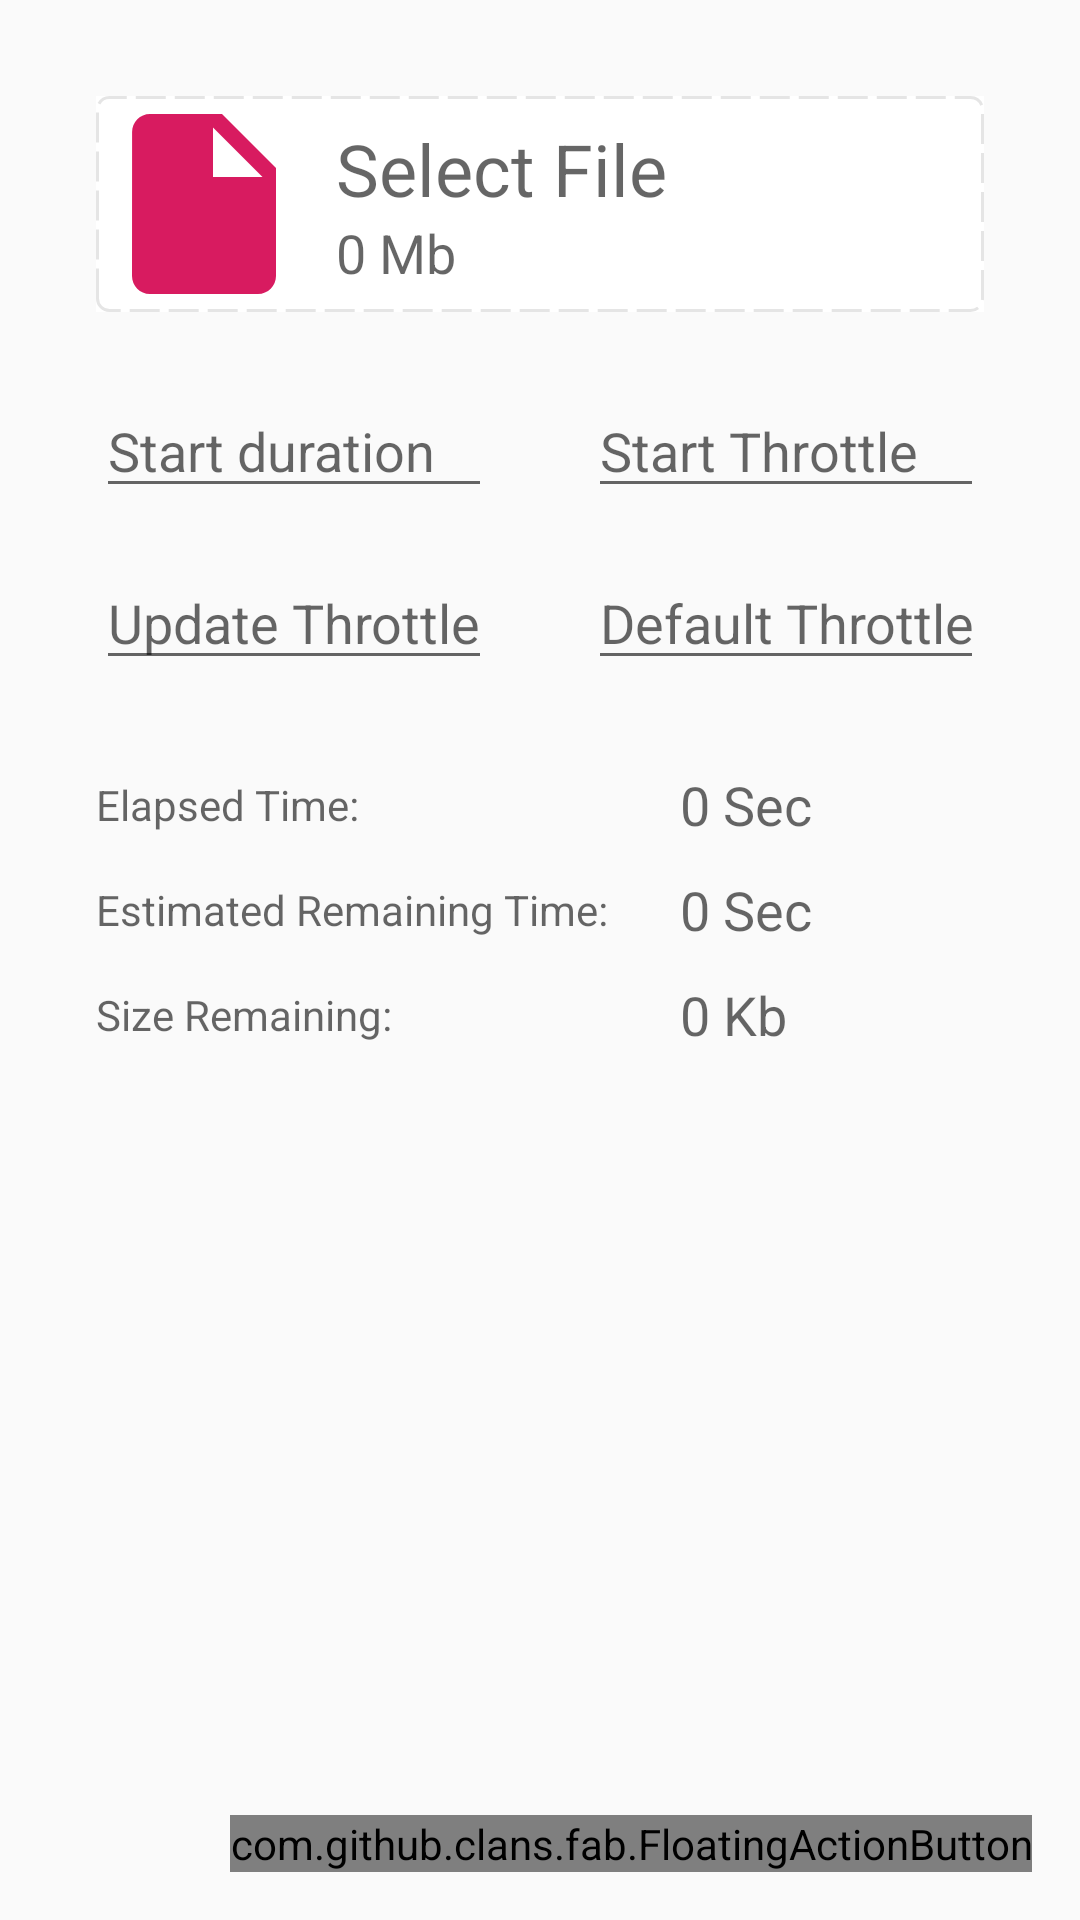

The Android layout XML behind this screen, and the referenced resources:
<!-- AndroidManifest.xml: application theme AppTheme -->
<!-- res/layout/layout_upload_observable.xml -->
<?xml version="1.0" encoding="utf-8"?>
<android.support.constraint.ConstraintLayout
    xmlns:android="http://schemas.android.com/apk/res/android"
    xmlns:app="http://schemas.android.com/apk/res-auto"
    xmlns:tools="http://schemas.android.com/tools"
    android:focusableInTouchMode="true"
    android:layout_width="match_parent"
    android:layout_height="match_parent">

    <View
        android:id="@+id/selected_file_bg"
        android:layout_width="0dp"
        android:layout_height="0dp"
        android:clickable="true"
        android:focusable="true"
        android:background="@drawable/upload_file_bg"
        app:layout_constraintBottom_toBottomOf="@+id/file_icon"
        app:layout_constraintEnd_toEndOf="@+id/file_size"
        app:layout_constraintStart_toStartOf="@+id/file_icon"
        app:layout_constraintTop_toTopOf="@+id/file_icon"/>

    <ImageView
        android:id="@+id/file_icon"
        android:layout_width="wrap_content"
        android:layout_height="wrap_content"
        android:layout_marginStart="32dp"
        android:layout_marginTop="32dp"
        app:layout_constraintStart_toStartOf="parent"
        app:layout_constraintTop_toTopOf="parent"
        app:srcCompat="@drawable/ic_insert_drive_file_white_72dp"/>

    <TextView
        android:id="@+id/file_size"
        android:layout_width="0dp"
        android:layout_height="wrap_content"
        android:layout_marginStart="8dp"
        android:layout_marginBottom="8dp"
        android:hint="0 Mb"
        android:paddingEnd="20dp"
        android:textSize="18sp"
        app:layout_constraintBottom_toBottomOf="@+id/file_icon"
        app:layout_constraintEnd_toEndOf="@+id/file_name"
        app:layout_constraintStart_toEndOf="@+id/file_icon"
        app:layout_constraintTop_toBottomOf="@+id/file_name"/>

    <TextView
        android:id="@+id/file_name"
        android:layout_width="0dp"
        android:layout_height="wrap_content"
        android:layout_marginStart="8dp"
        android:layout_marginTop="8dp"
        android:layout_marginEnd="32dp"
        android:hint="Select File"
        android:maxLines="1"
        android:paddingEnd="20dp"
        android:textSize="24sp"
        app:layout_constraintEnd_toEndOf="parent"
        app:layout_constraintStart_toEndOf="@+id/file_icon"
        app:layout_constraintTop_toTopOf="@+id/file_icon"/>


    <include
        android:id="@+id/progress_layout"
        layout="@layout/progress_layout"
        android:layout_width="0dp"
        android:layout_height="wrap_content"
        android:layout_marginTop="24dp"
        app:layout_constraintEnd_toEndOf="parent"
        app:layout_constraintStart_toStartOf="parent"
        app:layout_constraintTop_toBottomOf="@id/selected_file_bg"/>

    <com.github.clans.fab.FloatingActionButton
        android:id="@+id/progress_fab"
        android:layout_width="wrap_content"
        android:layout_height="wrap_content"
        android:layout_marginEnd="16dp"
        android:layout_marginBottom="16dp"
        app:fab_colorDisabled="@color/fab_disable"
        app:fab_hideAnimation="@anim/hide_to_bottom"
        app:fab_showAnimation="@anim/show_from_bottom"
        app:layout_constraintBottom_toBottomOf="parent"
        app:layout_constraintEnd_toEndOf="parent"
        android:src="@drawable/ic_upload_white"/>

</android.support.constraint.ConstraintLayout>
<!-- res/layout/progress_layout.xml (included above) -->
<?xml version="1.0" encoding="utf-8"?>
<android.support.constraint.ConstraintLayout
    xmlns:android="http://schemas.android.com/apk/res/android"
    xmlns:app="http://schemas.android.com/apk/res-auto"
    xmlns:tools="http://schemas.android.com/tools"
    android:layout_width="match_parent"
    android:layout_height="wrap_content">

    <EditText
        android:id="@+id/min_processing_time"
        android:layout_width="0dp"
        android:layout_height="wrap_content"
        android:layout_marginStart="32dp"
        android:ems="10"
        android:hint="Start duration"
        android:inputType="numberDecimal"
        android:textSize="18sp"
        app:layout_constraintEnd_toStartOf="@+id/start_update_throttle"
        app:layout_constraintHorizontal_bias="0.5"
        app:layout_constraintStart_toStartOf="parent"
        app:layout_constraintTop_toBottomOf="@+id/default_throttle"
        app:layout_constraintTop_toTopOf="parent"/>

    <EditText
        android:id="@+id/start_update_throttle"
        android:layout_width="0dp"
        android:layout_height="wrap_content"
        android:layout_marginStart="32dp"
        android:layout_marginEnd="32dp"
        android:ems="10"
        android:hint="Start Throttle"
        android:inputType="numberDecimal"
        android:textSize="18sp"
        app:layout_constraintBottom_toBottomOf="@+id/min_processing_time"
        app:layout_constraintEnd_toEndOf="parent"
        app:layout_constraintHorizontal_bias="0.5"
        app:layout_constraintStart_toEndOf="@+id/min_processing_time"
        app:layout_constraintTop_toTopOf="@+id/min_processing_time"/>

    <EditText
        android:id="@+id/update_throttle"
        android:layout_width="0dp"
        android:layout_height="wrap_content"
        android:layout_marginStart="32dp"
        android:layout_marginTop="16dp"
        android:ems="10"
        android:hint="Update Throttle"
        android:inputType="numberDecimal"
        android:textSize="18sp"
        app:layout_constraintEnd_toStartOf="@+id/default_throttle"
        app:layout_constraintHorizontal_bias="0.5"
        app:layout_constraintStart_toStartOf="parent"
        app:layout_constraintTop_toBottomOf="@+id/min_processing_time"/>


    <EditText
        android:id="@+id/default_throttle"
        android:layout_width="0dp"
        android:layout_height="wrap_content"
        android:layout_marginStart="32dp"
        android:layout_marginEnd="32dp"
        android:ems="10"
        android:hint="Default Throttle"
        android:inputType="numberDecimal"
        android:textSize="18sp"
        app:layout_constraintEnd_toEndOf="parent"
        app:layout_constraintHorizontal_bias="0.5"
        app:layout_constraintStart_toEndOf="@+id/update_throttle"
        app:layout_constraintTop_toTopOf="@+id/update_throttle"/>

    <TextView
        android:id="@+id/elapsed_time_label"
        android:layout_width="wrap_content"
        android:layout_height="wrap_content"
        android:layout_marginStart="32dp"
        android:layout_marginTop="32dp"
        android:hint="Elapsed Time:"
        android:textSize="14sp"
        app:layout_constraintStart_toStartOf="parent"
        app:layout_constraintTop_toBottomOf="@+id/update_throttle"/>

    <TextView
        android:id="@+id/elapsed_time"
        android:layout_width="wrap_content"
        android:layout_height="wrap_content"
        android:hint="0 Sec"
        android:textSize="18sp"
        app:layout_constraintBottom_toBottomOf="@+id/elapsed_time_label"
        app:layout_constraintStart_toStartOf="@+id/time_remaining"
        app:layout_constraintTop_toTopOf="@+id/elapsed_time_label"/>


    <TextView
        android:id="@+id/time_remaining_label"
        android:layout_width="wrap_content"
        android:layout_height="wrap_content"
        android:layout_marginStart="32dp"
        android:layout_marginTop="16dp"
        android:hint="Estimated Remaining Time:"
        android:textSize="14sp"
        app:layout_constraintStart_toStartOf="parent"
        app:layout_constraintTop_toBottomOf="@+id/elapsed_time_label"/>

    <TextView
        android:id="@+id/time_remaining"
        android:layout_width="wrap_content"
        android:layout_height="wrap_content"
        android:layout_marginStart="24dp"
        android:hint="0 Sec"
        android:textSize="18sp"
        app:layout_constraintBottom_toBottomOf="@+id/time_remaining_label"
        app:layout_constraintStart_toEndOf="@+id/time_remaining_label"
        app:layout_constraintTop_toTopOf="@+id/time_remaining_label"/>

    <TextView
        android:id="@+id/size_remaining_label"
        android:layout_width="wrap_content"
        android:layout_height="wrap_content"
        android:layout_marginStart="32dp"
        android:layout_marginTop="16dp"
        android:hint="Size Remaining:"
        android:textSize="14sp"
        app:layout_constraintStart_toStartOf="parent"
        app:layout_constraintTop_toBottomOf="@+id/time_remaining_label"/>

    <TextView
        android:id="@+id/size_remaining"
        android:layout_width="wrap_content"
        android:layout_height="wrap_content"
        android:hint="0 Kb"
        android:textSize="18sp"
        app:layout_constraintBottom_toBottomOf="@+id/size_remaining_label"
        app:layout_constraintStart_toStartOf="@+id/time_remaining"
        app:layout_constraintTop_toTopOf="@+id/size_remaining_label"/>


    <include
        android:id="@+id/request_status"
        layout="@layout/request_status_layout"
        android:layout_width="wrap_content"
        android:layout_height="wrap_content"
        android:layout_marginStart="16dp"
        android:layout_marginTop="32dp"
        android:layout_marginEnd="16dp"
        app:layout_constraintEnd_toEndOf="parent"
        app:layout_constraintStart_toStartOf="parent"
        app:layout_constraintTop_toBottomOf="@id/size_remaining"/>


</android.support.constraint.ConstraintLayout>
<!-- res/layout/request_status_layout.xml (included above) -->
<?xml version="1.0" encoding="utf-8"?>
<android.support.constraint.ConstraintLayout
    xmlns:android="http://schemas.android.com/apk/res/android"
    xmlns:app="http://schemas.android.com/apk/res-auto"
    xmlns:tools="http://schemas.android.com/tools"
    android:layout_width="match_parent"
    android:layout_height="wrap_content">


    <View
        android:id="@+id/view"
        android:layout_width="0dp"
        android:layout_height="0dp"
        android:background="@drawable/rounded_corners_bg"
        app:layout_constraintBottom_toBottomOf="@+id/success_text"
        app:layout_constraintEnd_toEndOf="@+id/success_text"
        app:layout_constraintStart_toStartOf="@+id/check"
        app:layout_constraintTop_toTopOf="@+id/success_text"/>


    <TextView
        android:id="@+id/success_text"
        android:layout_width="wrap_content"
        android:layout_height="wrap_content"
        android:paddingStart="4dp"
        android:paddingTop="8dp"
        android:paddingEnd="10dp"
        android:paddingBottom="8dp"
        android:text="Success!!"
        android:textColor="@color/primaryDarkColor"
        android:textSize="16sp"
        app:layout_constraintEnd_toEndOf="parent"
        app:layout_constraintHorizontal_bias="0.5"
        app:layout_constraintStart_toEndOf="@+id/check"
        app:layout_constraintTop_toTopOf="parent"/>

    <ImageView
        android:id="@+id/check"
        android:layout_width="wrap_content"
        android:layout_height="0dp"
        android:paddingStart="10dp"
        android:paddingEnd="0dp"
        android:tint="@color/primaryDarkColor"
        app:layout_constraintBottom_toBottomOf="@+id/success_text"
        app:layout_constraintDimensionRatio="h,1:1"
        app:layout_constraintEnd_toStartOf="@+id/success_text"
        app:layout_constraintHorizontal_bias="0.5"
        app:layout_constraintHorizontal_chainStyle="packed"
        app:layout_constraintStart_toStartOf="parent"
        app:layout_constraintTop_toTopOf="@+id/success_text"
        app:srcCompat="@drawable/baseline_check_white_36dp"/>

    <android.support.constraint.Group
        android:id="@+id/group"
        android:layout_width="wrap_content"
        android:layout_height="wrap_content"
        android:visibility="gone"
        app:constraint_referenced_ids="check,success_text,view"
        tools:visibility="visible"/>


    <TextView
        android:id="@+id/request_error"
        android:layout_width="wrap_content"
        android:layout_height="wrap_content"
        android:layout_marginStart="16dp"
        android:layout_marginTop="16dp"
        android:layout_marginEnd="16dp"
        android:textAlignment="center"
        android:textColor="@color/error"
        android:visibility="gone"
        app:layout_constraintEnd_toEndOf="parent"
        app:layout_constraintStart_toStartOf="parent"
        app:layout_constraintTop_toBottomOf="@+id/view"
        tools:text="Error"
        tools:visibility="visible"/>

</android.support.constraint.ConstraintLayout>
<!-- resources referenced by this layout -->
<resources>
  <color name="error">#F44336</color>
  <color name="fab_disable">#e5827b</color>
  <color name="primaryDarkColor">#499c6e</color>
  <!-- drawable ic_insert_drive_file_white_72dp (drawable) -->
  <vector android:height="72dp" android:tint="@color/colorAccent"
      android:viewportHeight="24.0" android:viewportWidth="24.0"
      android:width="72dp" xmlns:android="http://schemas.android.com/apk/res/android">
      <path android:fillColor="#FF000000" android:pathData="M6,2c-1.1,0 -1.99,0.9 -1.99,2L4,20c0,1.1 0.89,2 1.99,2L18,22c1.1,0 2,-0.9 2,-2L20,8l-6,-6L6,2zM13,9L13,3.5L18.5,9L13,9z"/>
  </vector>
  <!-- drawable rounded_corners_bg (drawable-v24) -->
  <?xml version="1.0" encoding="utf-8"?>
  <layer-list xmlns:android="http://schemas.android.com/apk/res/android">
      <item>
          <shape>
              <corners
                  android:topLeftRadius="4dp"
                  android:topRightRadius="4dp"
                  android:bottomLeftRadius="4dp"
                  android:bottomRightRadius="4dp"
                  />
              <solid android:color="@color/white"/>
              <stroke android:width="1dp" android:color="@color/colorPrimaryLight"/>
          </shape>
      </item>
  </layer-list>
  <!-- drawable upload_file_bg (drawable-v24) -->
  <?xml version="1.0" encoding="utf-8"?>
  <layer-list xmlns:android="http://schemas.android.com/apk/res/android">
      <item android:drawable="@drawable/ripple"/>
      <item>
          <shape>
              <corners
                  android:topLeftRadius="4dp"
                  android:topRightRadius="4dp"
                  android:bottomLeftRadius="4dp"
                  android:bottomRightRadius="4dp"
                  />
              <stroke android:width="1dp" android:color="@color/colorPrimaryLight"
                      android:dashGap="3dp" android:dashWidth="10dp"/>
          </shape>
      </item>
  </layer-list>
  <style name="AppTheme" parent="Theme.AppCompat.Light.DarkActionBar">
          
          <item name="colorPrimary">@color/colorPrimary</item>
          <item name="colorPrimaryDark">@color/colorPrimaryDark</item>
          <item name="colorAccent">@color/colorAccent</item>
      </style>
  <color name="colorAccent">#D81B60</color>
  <color name="white">#fff</color>
  <color name="colorPrimaryLight">#e5e5e5</color>
  <!-- drawable ripple (drawable-xhdpi) -->
  <?xml version="1.0" encoding="utf-8"?>
  <ripple
      xmlns:android="http://schemas.android.com/apk/res/android"
      xmlns:tools="http://schemas.android.com/tools"
      android:color="?android:colorControlHighlight"
      tools:targetApi="lollipop"
      >
      <item android:drawable="@color/white"/>
  </ripple>
  <color name="colorPrimary">#008577</color>
  <color name="colorPrimaryDark">#00574B</color>
</resources>
